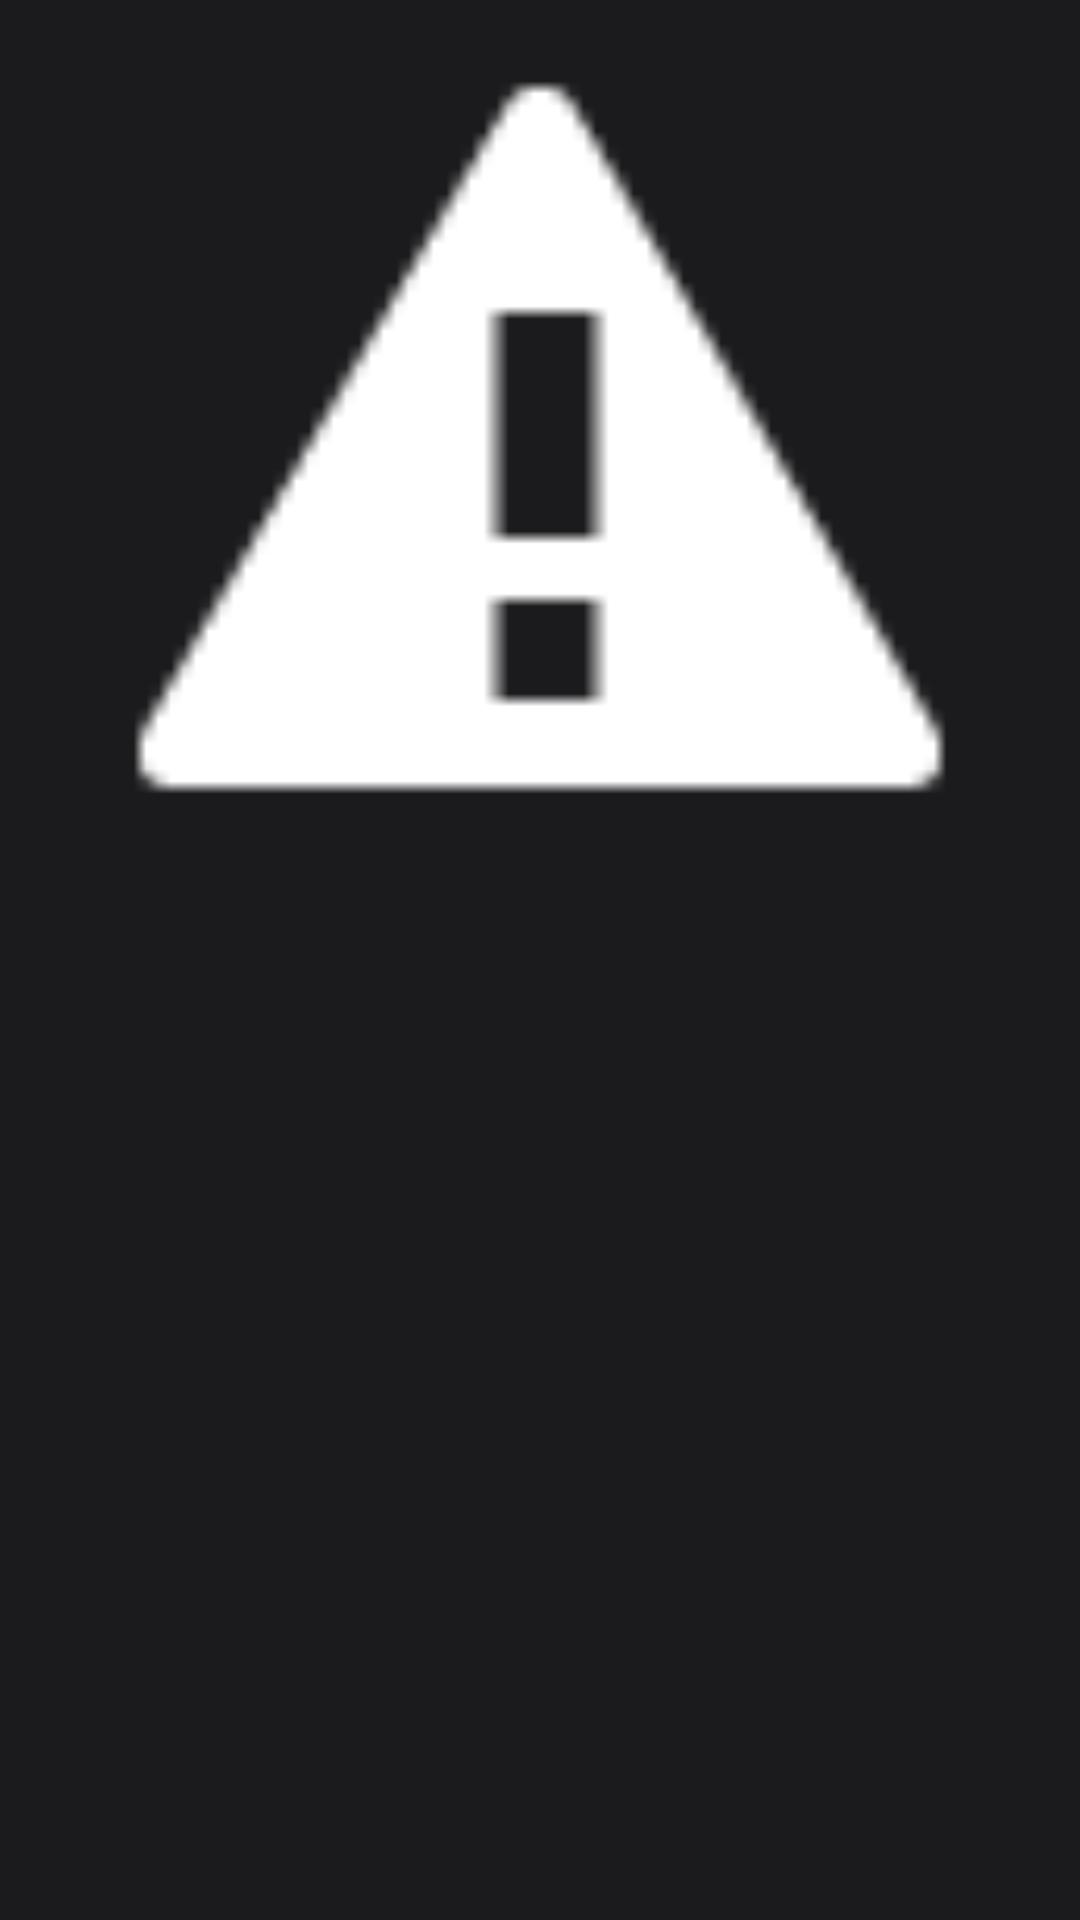

Write the Android layout XML for this screen, with the resource values it uses.
<!-- AndroidManifest.xml: application theme Theme.MusicApp -->
<!-- res/layout/activity_album_detail.xml -->
<?xml version="1.0" encoding="utf-8"?>
<RelativeLayout xmlns:android="http://schemas.android.com/apk/res/android"
    android:layout_width="match_parent"
    android:layout_height="match_parent"
    android:background="@color/colorPrimary">

    <ImageView
        android:id="@+id/album_photo"
        android:layout_width="match_parent"
        android:layout_height="300dp"
        android:src="@android:drawable/stat_notify_error" />

    <ImageView
        android:id="@+id/gradient"
        android:layout_width="match_parent"
        android:layout_height="300dp"
        android:src="@drawable/gredient_bg" />

    <androidx.recyclerview.widget.RecyclerView
        android:id="@+id/recyclerview"
        android:layout_width="match_parent"
        android:layout_height="match_parent"
        android:layout_below="@+id/album_photo" />

</RelativeLayout>
<!-- resources referenced by this layout -->
<resources>
  <color name="colorPrimary">#1B1A1C</color>
  <style name="Theme.MusicApp" parent="Theme.AppCompat.Light.NoActionBar">
         <item name="colorPrimary">@color/colorPrimary</item>
         <item name="colorPrimaryDark">@color/colorPrimaryDark</item>
         <item name="colorAccent">@color/colorAccent</item>
      </style>
  <color name="colorPrimaryDark">#151515</color>
  <color name="colorAccent">#FFFFFFFF</color>
</resources>
